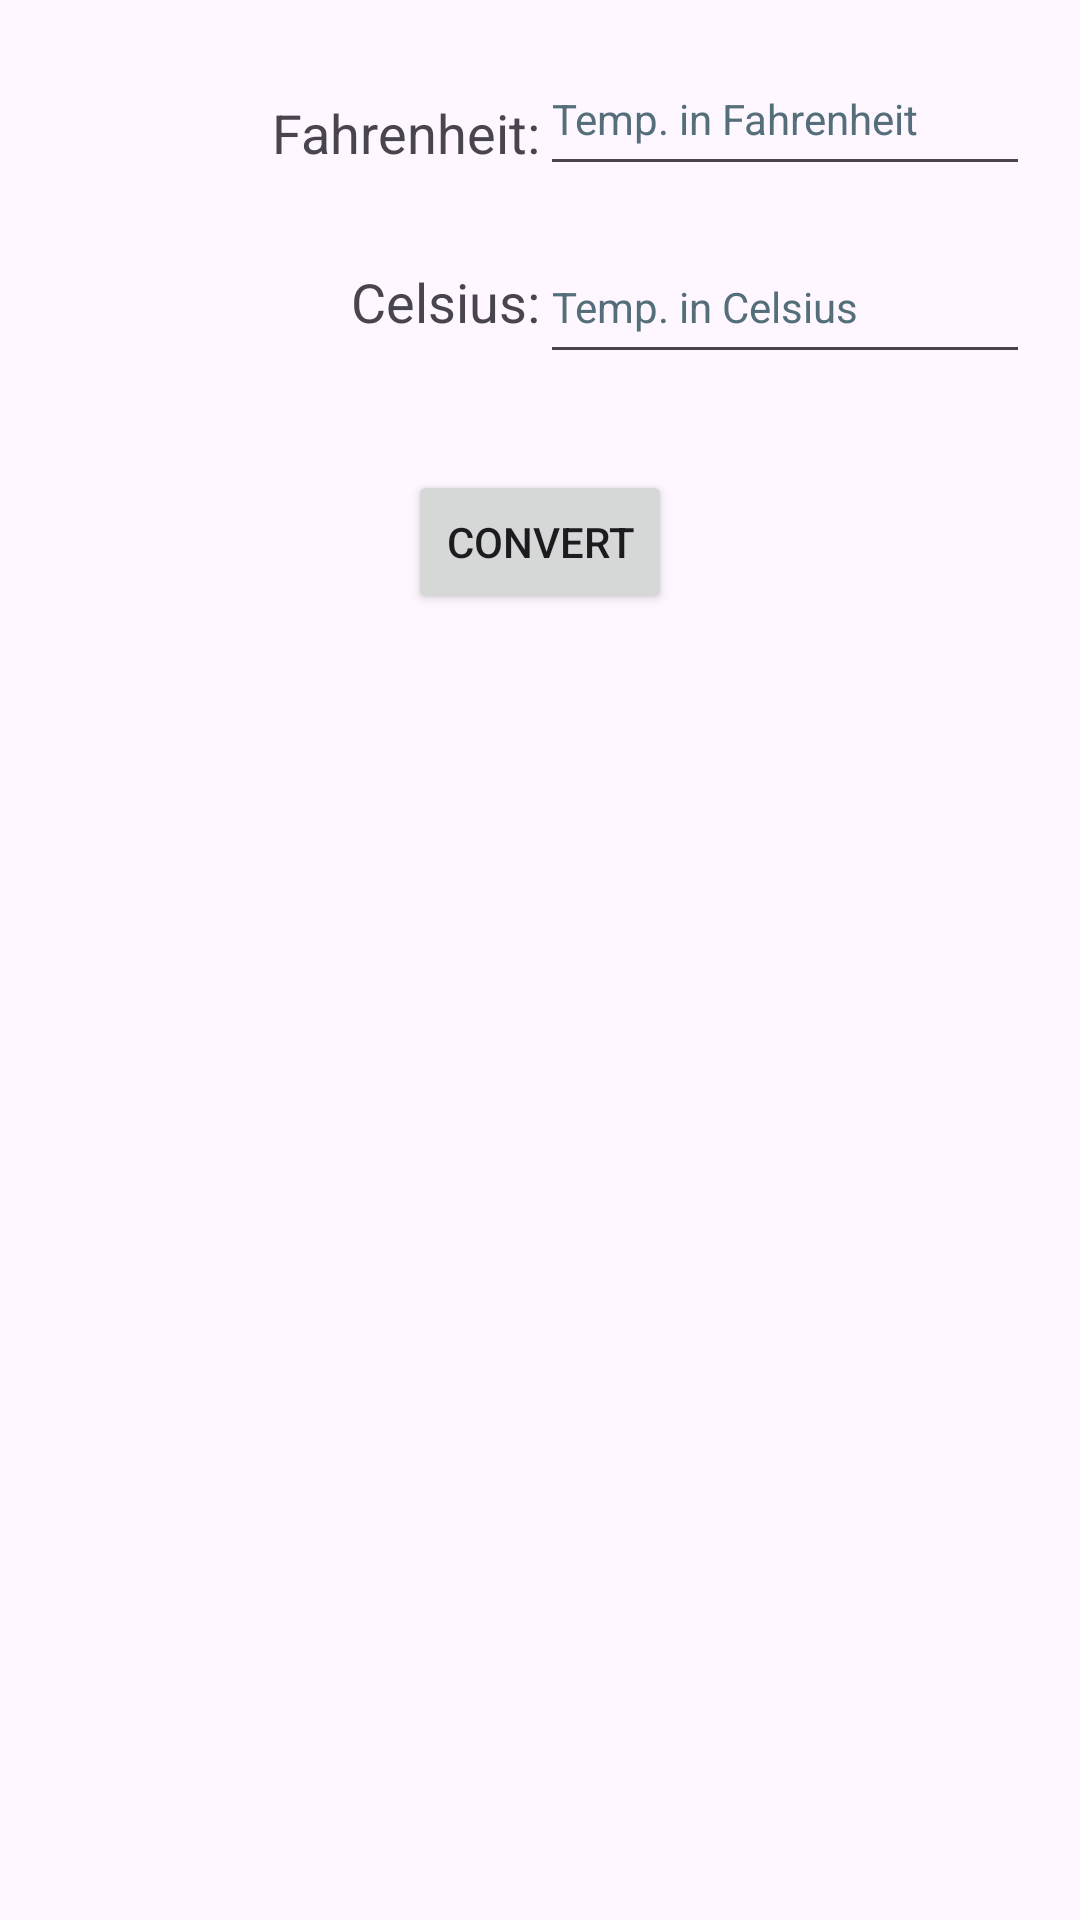

Write the Android layout XML for this screen, with the resource values it uses.
<!-- AndroidManifest.xml: application theme Theme.CalculatorRemix -->
<!-- res/layout/temp_fragment.xml -->
<?xml version="1.0" encoding="utf-8"?>
<androidx.constraintlayout.widget.ConstraintLayout xmlns:android="http://schemas.android.com/apk/res/android"
    xmlns:app="http://schemas.android.com/apk/res-auto"
    xmlns:tools="http://schemas.android.com/tools"
    android:layout_width="match_parent"
    android:layout_height="match_parent"
    tools:context=".MainActivity">

    <TextView
        android:id="@+id/fLabel"
        android:layout_width="wrap_content"
        android:layout_height="wrap_content"
        android:layout_marginTop="32dp"
        android:text="@string/fahrenheit"
        android:textSize="18sp"
        app:layout_constraintEnd_toStartOf="@+id/guideline"
        app:layout_constraintTop_toTopOf="parent" />

    <TextView
        android:id="@+id/cLabel"
        android:layout_width="wrap_content"
        android:layout_height="wrap_content"
        android:layout_marginTop="32dp"
        android:text="@string/celsius"
        android:textSize="18sp"
        app:layout_constraintEnd_toStartOf="@+id/guideline"
        app:layout_constraintTop_toBottomOf="@+id/fLabel" />

    <EditText
        android:id="@+id/fText"
        android:layout_width="wrap_content"
        android:layout_height="wrap_content"
        android:ems="10"
        android:hint="@string/temp_in_fahrenheit"
        android:inputType="numberDecimal"
        android:minHeight="48dp"
        android:textColorHint="#546E7A"
        android:textSize="14sp"
        app:layout_constraintBottom_toBottomOf="@+id/fLabel"
        app:layout_constraintStart_toStartOf="@+id/guideline"
        app:layout_constraintTop_toTopOf="@+id/fLabel"
        app:layout_constraintVertical_bias="0.761"
        tools:ignore="Autofill" />

    <EditText
        android:id="@+id/cText"
        android:layout_width="wrap_content"
        android:layout_height="wrap_content"
        android:ems="10"
        android:hint="@string/temp_in_celsius"
        android:inputType="numberDecimal"
        android:minHeight="48dp"
        android:textColorHint="#546E7A"
        android:textSize="14sp"
        app:layout_constraintBottom_toBottomOf="@+id/cLabel"
        app:layout_constraintStart_toStartOf="@+id/guideline"
        app:layout_constraintTop_toTopOf="@+id/cLabel"
        tools:ignore="Autofill" />

    <Button
        android:id="@+id/convertButton"
        android:layout_width="wrap_content"
        android:layout_height="wrap_content"
        android:layout_marginTop="32dp"
        android:text="@string/convert"
        app:layout_constraintEnd_toEndOf="parent"
        app:layout_constraintStart_toStartOf="parent"
        app:layout_constraintTop_toBottomOf="@+id/cText" />

    <androidx.constraintlayout.widget.Guideline
        android:id="@+id/guideline"
        android:layout_width="wrap_content"
        android:layout_height="wrap_content"
        android:orientation="vertical"
        app:layout_constraintGuide_percent="0.5" />

</androidx.constraintlayout.widget.ConstraintLayout>
<!-- resources referenced by this layout -->
<resources>
  <string name="celsius">Celsius:</string>
  <string name="convert">Convert</string>
  <string name="fahrenheit">Fahrenheit:</string>
  <string name="temp_in_celsius">Temp. in Celsius</string>
  <string name="temp_in_fahrenheit">Temp. in Fahrenheit</string>
  <style name="Theme.CalculatorRemix" parent="Base.Theme.CalculatorRemix" />
  <style name="Base.Theme.CalculatorRemix" parent="Theme.Material3.DayNight.NoActionBar">
          
          
      </style>
</resources>
